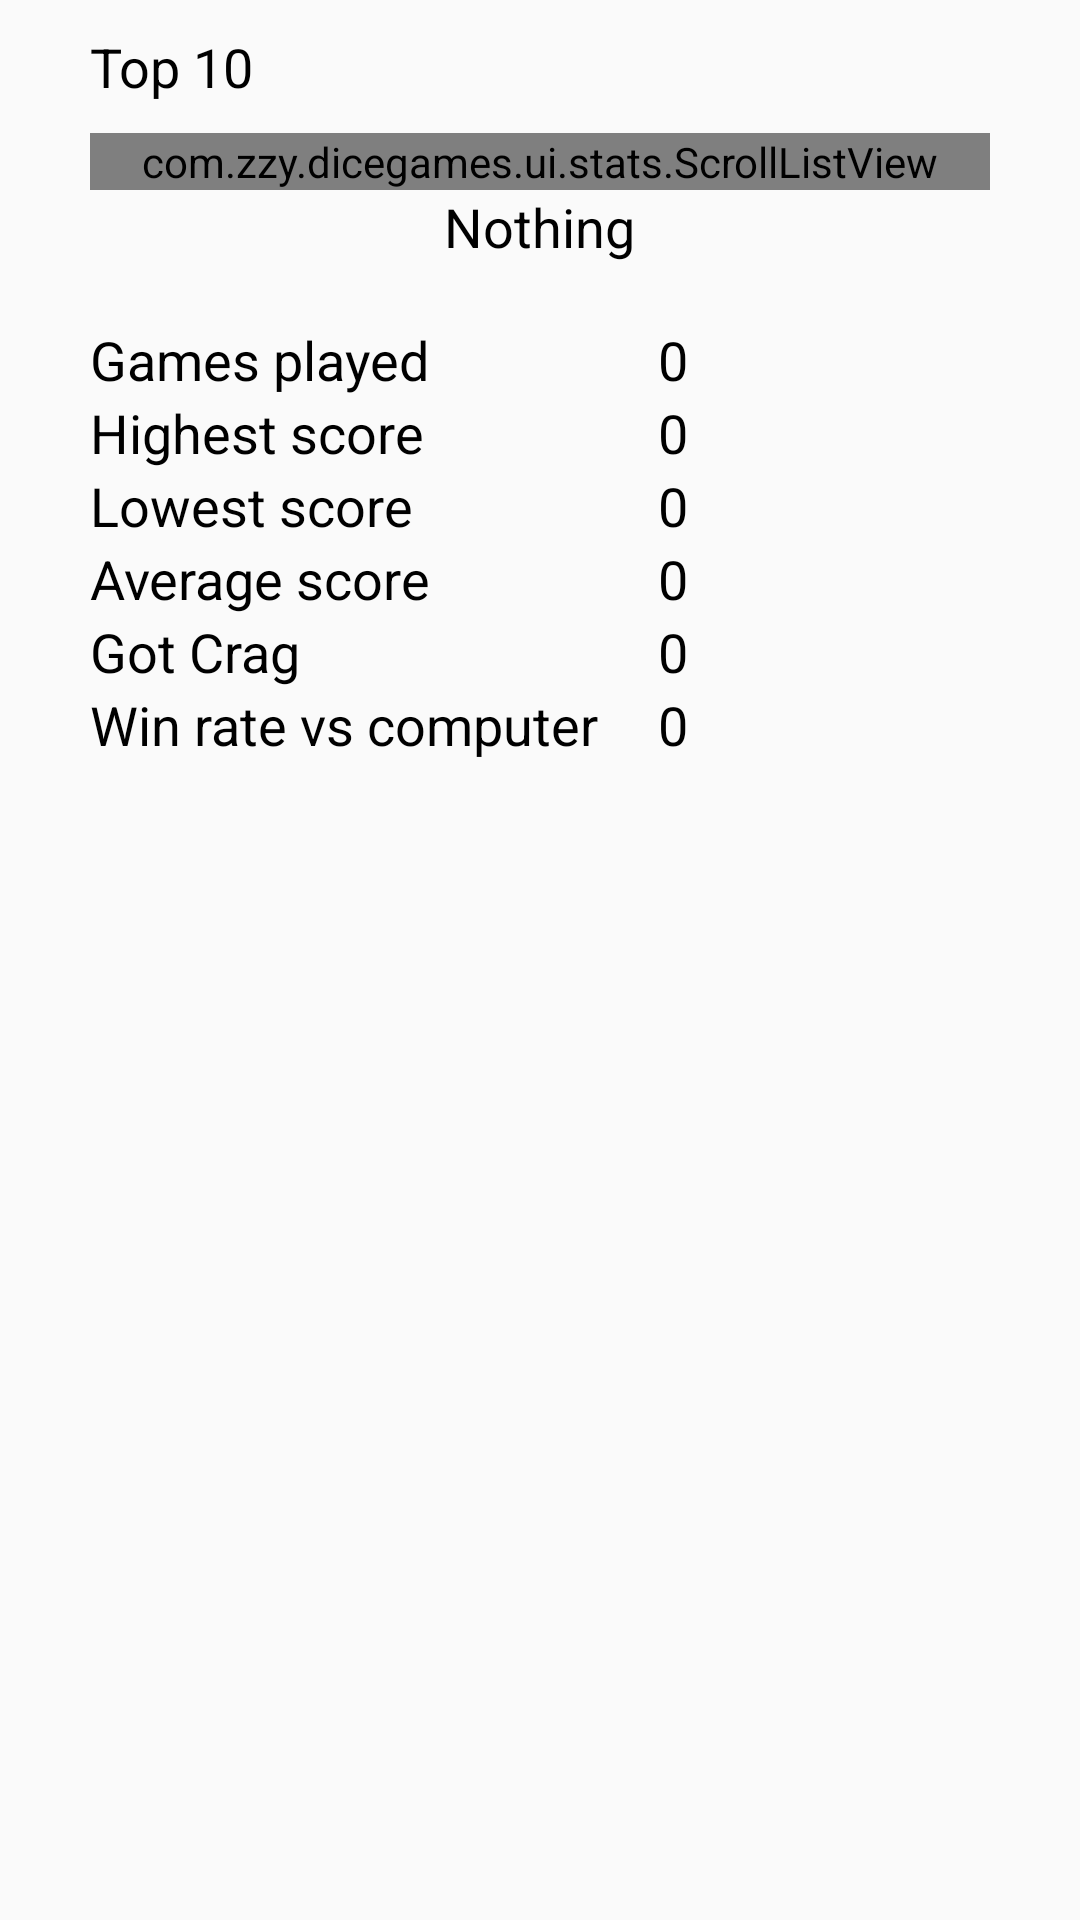

Reconstruct the res/layout file that produces this screen, plus the resources it refers to.
<!-- AndroidManifest.xml: application theme AppTheme -->
<!-- res/layout/fragment_crag_stats.xml -->
<?xml version="1.0" encoding="utf-8"?>
<ScrollView xmlns:android="http://schemas.android.com/apk/res/android"
    xmlns:tools="http://schemas.android.com/tools"
    android:layout_width="match_parent"
    android:layout_height="match_parent"
    tools:context=".ui.stats.CragStatsFragment">

    <LinearLayout
        android:layout_width="match_parent"
        android:layout_height="wrap_content"
        android:layout_marginHorizontal="30dp"
        android:orientation="vertical">

        <TextView
            android:layout_width="wrap_content"
            android:layout_height="wrap_content"
            android:layout_marginVertical="10dp"
            android:text="@string/top10"
            android:textSize="18sp" />

        <com.zzy.dicegames.ui.stats.ScrollListView
            android:id="@+id/lvHighScores"
            android:layout_width="match_parent"
            android:layout_height="wrap_content" />

        <TextView
            android:id="@+id/tvNothing"
            android:layout_width="wrap_content"
            android:layout_height="wrap_content"
            android:layout_gravity="center_horizontal"
            android:text="@string/nothing"
            android:textSize="18sp" />

        <TableLayout
            android:layout_width="match_parent"
            android:layout_height="wrap_content"
            android:layout_marginTop="20dp"
            android:stretchColumns="1">

            <TableRow>

                <TextView
                    android:layout_width="match_parent"
                    android:layout_height="wrap_content"
                    android:text="@string/gamesPlayed"
                    android:textSize="18sp" />

                <TextView
                    android:id="@+id/tvGamesPlayed"
                    android:layout_width="match_parent"
                    android:layout_height="wrap_content"
                    android:layout_marginStart="20dp"
                    android:text="0"
                    android:textSize="18sp" />

            </TableRow>

            <TableRow>

                <TextView
                    android:layout_width="match_parent"
                    android:layout_height="wrap_content"
                    android:text="@string/highestScore"
                    android:textSize="18sp" />

                <TextView
                    android:id="@+id/tvHighestScore"
                    android:layout_width="match_parent"
                    android:layout_height="wrap_content"
                    android:layout_marginStart="20dp"
                    android:text="0"
                    android:textSize="18sp" />

            </TableRow>

            <TableRow>

                <TextView
                    android:layout_width="match_parent"
                    android:layout_height="wrap_content"
                    android:text="@string/lowestScore"
                    android:textSize="18sp" />

                <TextView
                    android:id="@+id/tvLowestScore"
                    android:layout_width="match_parent"
                    android:layout_height="wrap_content"
                    android:layout_marginStart="20dp"
                    android:text="0"
                    android:textSize="18sp" />

            </TableRow>

            <TableRow>

                <TextView
                    android:layout_width="match_parent"
                    android:layout_height="wrap_content"
                    android:text="@string/averageScore"
                    android:textSize="18sp" />

                <TextView
                    android:id="@+id/tvAverageScore"
                    android:layout_width="match_parent"
                    android:layout_height="wrap_content"
                    android:layout_marginStart="20dp"
                    android:text="0"
                    android:textSize="18sp" />

            </TableRow>

            <TableRow>

                <TextView
                    android:layout_width="match_parent"
                    android:layout_height="wrap_content"
                    android:text="@string/gotCrag"
                    android:textSize="18sp" />

                <TextView
                    android:id="@+id/tvGotCrag"
                    android:layout_width="match_parent"
                    android:layout_height="wrap_content"
                    android:layout_marginStart="20dp"
                    android:text="0"
                    android:textSize="18sp" />

            </TableRow>

            <TableRow>

                <TextView
                    android:layout_width="match_parent"
                    android:layout_height="wrap_content"
                    android:text="@string/winRateVsComputer"
                    android:textSize="18sp" />

                <TextView
                    android:id="@+id/tvWinRate"
                    android:layout_width="match_parent"
                    android:layout_height="wrap_content"
                    android:layout_marginStart="20dp"
                    android:text="0"
                    android:textSize="18sp" />

            </TableRow>

        </TableLayout>

    </LinearLayout>

</ScrollView>
<!-- resources referenced by this layout -->
<resources>
  <string name="averageScore">Average score</string>
  <string name="gamesPlayed">Games played</string>
  <string name="gotCrag">Got Crag</string>
  <string name="highestScore">Highest score</string>
  <string name="lowestScore">Lowest score</string>
  <string name="nothing">Nothing</string>
  <string name="top10">Top 10</string>
  <string name="winRateVsComputer">Win rate vs computer</string>
  <style name="AppTheme" parent="Theme.AppCompat.Light">
          
          <item name="android:textColor">@android:color/black</item>
          <item name="buttonStyle">@android:style/Widget.Holo.Light.Button</item>
      </style>
</resources>
